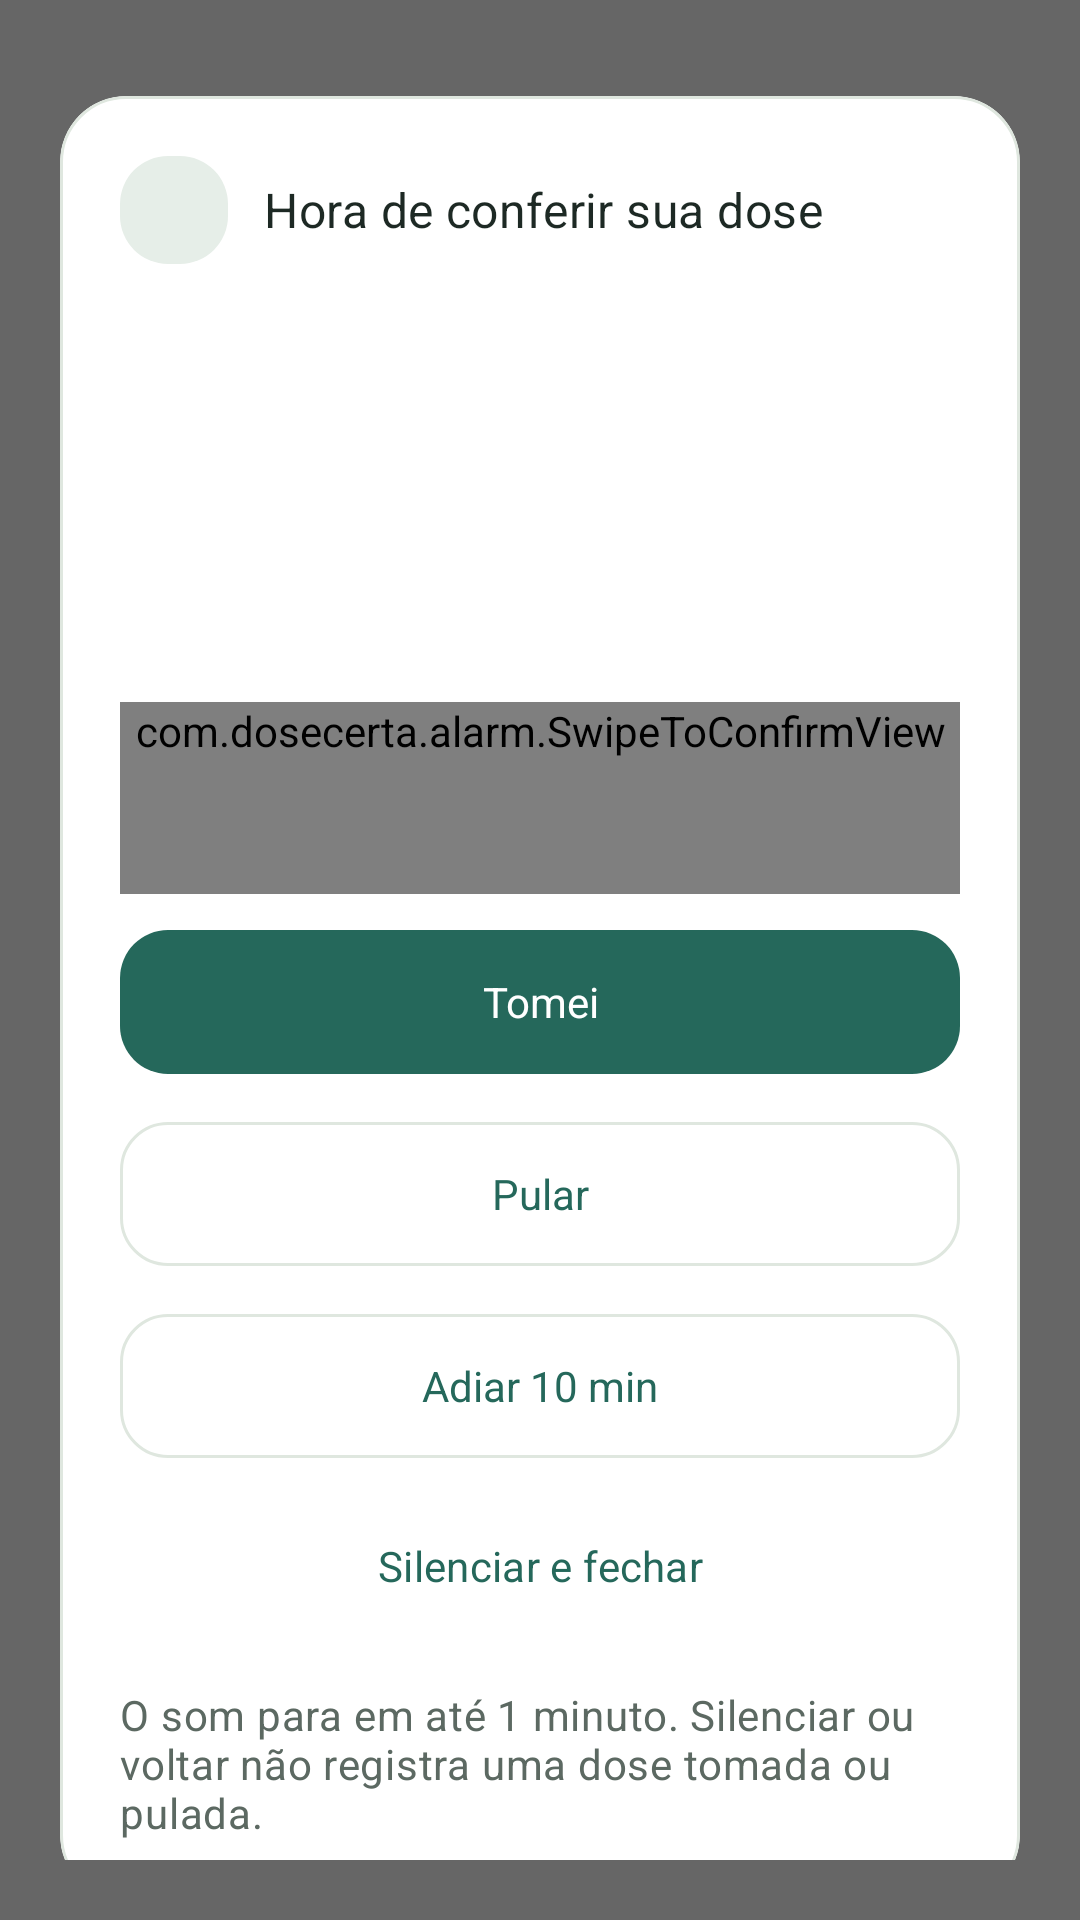

Produce the Android XML layout that renders to this screen, including the resource entries it uses.
<!-- AndroidManifest.xml: activity theme Theme.DoseCerta.Transparent -->
<!-- res/layout/activity_alarm.xml -->
<?xml version="1.0" encoding="utf-8"?>
<androidx.constraintlayout.widget.ConstraintLayout xmlns:android="http://schemas.android.com/apk/res/android" xmlns:app="http://schemas.android.com/apk/res-auto"
    android:layout_width="match_parent" android:layout_height="match_parent" android:background="#99000000" android:padding="@dimen/ui_page_padding">
    <androidx.core.widget.NestedScrollView android:id="@+id/alarm_scroll" android:layout_width="0dp" android:layout_height="0dp"
        android:fillViewport="true" android:clipToPadding="false" app:layout_constraintWidth_max="600dp" app:layout_constraintHeight_max="1000dp"
        app:layout_constraintStart_toStartOf="parent" app:layout_constraintEnd_toEndOf="parent" app:layout_constraintTop_toTopOf="parent" app:layout_constraintBottom_toBottomOf="parent">
        <LinearLayout android:layout_width="match_parent" android:layout_height="wrap_content" android:orientation="vertical" android:gravity="center_vertical" android:paddingVertical="12dp">
            <com.google.android.material.card.MaterialCardView android:layout_width="match_parent" android:layout_height="wrap_content"
                app:cardCornerRadius="22dp" app:cardBackgroundColor="?attr/colorSurface">
                <LinearLayout android:layout_width="match_parent" android:layout_height="wrap_content" android:orientation="vertical" android:padding="@dimen/ui_content_padding">
                    <LinearLayout android:layout_width="match_parent" android:layout_height="wrap_content" android:orientation="horizontal" android:gravity="center_vertical">
                        <ImageView android:layout_width="36dp" android:layout_height="36dp" android:padding="8dp" android:layout_marginEnd="12dp"
                            android:src="@drawable/ic_notifications" android:background="@drawable/ui_icon_container" app:tint="?attr/colorPrimary" android:importantForAccessibility="no" />
                        <TextView android:layout_width="0dp" android:layout_weight="1" android:layout_height="wrap_content" android:text="@string/reminder_private_title" android:textAppearance="@style/TextAppearance.DoseCerta.Title" />
                    </LinearLayout>
                    <TextView android:id="@+id/text_medication_name" android:layout_width="match_parent" android:layout_height="wrap_content" android:layout_marginTop="16dp"
                        android:textAppearance="@style/TextAppearance.DoseCerta.Headline" android:accessibilityLiveRegion="polite" />
                    <TextView android:id="@+id/text_dosage_info" android:layout_width="wrap_content" android:layout_height="wrap_content" android:layout_marginTop="12dp"
                        android:paddingHorizontal="14dp" android:paddingVertical="8dp" android:background="@drawable/ui_form_section_tonal" android:textColor="?attr/colorOnPrimaryContainer" android:textAppearance="@style/TextAppearance.DoseCerta.Title" />
                    <TextView android:id="@+id/text_scheduled_time" android:layout_width="match_parent" android:layout_height="wrap_content" android:layout_marginTop="8dp" android:textAppearance="@style/TextAppearance.DoseCerta.Body" />
                    <TextView android:id="@+id/text_action_error" android:layout_width="match_parent" android:layout_height="wrap_content" android:textColor="?attr/colorError" android:visibility="gone" android:accessibilityLiveRegion="assertive" android:layout_marginTop="12dp" />
                    <LinearLayout android:id="@+id/layout_identity_actions" android:layout_width="match_parent" android:layout_height="wrap_content" android:orientation="vertical">
                        <com.dosecerta.alarm.SwipeToConfirmView android:id="@+id/swipe_take" android:layout_width="match_parent" android:layout_height="wrap_content" android:minHeight="64dp" android:layout_marginTop="16dp" />
                        <com.google.android.material.button.MaterialButton android:id="@+id/button_take" android:layout_width="match_parent" android:layout_height="wrap_content" android:minHeight="56dp" android:text="@string/notification_action_take" android:layout_marginTop="8dp" />
                        <com.google.android.material.button.MaterialButton android:id="@+id/button_skip" style="@style/Widget.DoseCerta.Button.Outlined" android:layout_width="match_parent" android:layout_height="wrap_content" android:minHeight="56dp" android:text="@string/notification_action_skip" android:layout_marginTop="8dp" />
                    </LinearLayout>
                    <com.google.android.material.button.MaterialButton android:id="@+id/button_snooze" style="@style/Widget.DoseCerta.Button.Outlined" android:layout_width="match_parent" android:layout_height="wrap_content" android:minHeight="56dp" android:text="@string/reminder_snooze_ten" android:layout_marginTop="8dp" />
                    <com.google.android.material.button.MaterialButton android:id="@+id/button_silence" style="@style/Widget.Material3.Button.TextButton" android:layout_width="match_parent" android:layout_height="wrap_content" android:minHeight="56dp" android:text="@string/reminder_silence_close" android:layout_marginTop="4dp" />
                    <TextView android:layout_width="match_parent" android:layout_height="wrap_content" android:layout_marginTop="12dp" android:text="@string/reminder_sound_limit" android:textAppearance="@style/TextAppearance.DoseCerta.Body" />
                </LinearLayout>
            </com.google.android.material.card.MaterialCardView>
        </LinearLayout>
    </androidx.core.widget.NestedScrollView>
</androidx.constraintlayout.widget.ConstraintLayout>
<!-- resources referenced by this layout -->
<resources>
  <dimen name="ui_content_padding">20dp</dimen>
  <dimen name="ui_page_padding">20dp</dimen>
  <!-- drawable ui_icon_container (drawable) -->
  <?xml version="1.0" encoding="utf-8"?>
  <shape xmlns:android="http://schemas.android.com/apk/res/android"><solid android:color="?attr/colorSecondaryContainer" /><corners android:radius="16dp" /></shape>
  <string name="notification_action_skip">Pular</string>
  <string name="notification_action_take">Tomei</string>
  <string name="reminder_private_title">Hora de conferir sua dose</string>
  <string name="reminder_silence_close">Silenciar e fechar</string>
  <string name="reminder_snooze_ten">Adiar 10 min</string>
  <string name="reminder_sound_limit">O som para em até 1 minuto. Silenciar ou voltar não registra uma dose tomada ou pulada.</string>
  <style name="TextAppearance.DoseCerta.Body" parent="TextAppearance.Material3.BodyMedium">
          <item name="android:textColor">?attr/colorOnSurfaceVariant</item>
          <item name="android:textSize">14sp</item>
          <item name="android:lineSpacingExtra">3dp</item>
      </style>
  <style name="TextAppearance.DoseCerta.Title" parent="TextAppearance.Material3.TitleMedium">
          <item name="android:textSize">16sp</item>
          <item name="android:textColor">?attr/colorOnSurface</item>
          <item name="android:fontFamily">sans-serif-medium</item>
      </style>
  <dimen name="button_corner_radius">16dp</dimen>
  <style name="TextAppearance.DoseCerta.Action" parent="TextAppearance.Material3.LabelLarge">
          <item name="android:fontFamily">sans-serif-medium</item>
          <item name="android:textSize">14sp</item>
          <item name="android:letterSpacing">0</item>
      </style>
  <style name="Theme.DoseCerta" parent="Base.Theme.DoseCerta" />
  <color name="ui_primary">#25685B</color>
  <color name="ui_on_primary">#FFFFFF</color>
  <color name="ui_primary_container">#DCEEE5</color>
  <color name="ui_on_primary_container">#173E33</color>
  <color name="ui_secondary">#53685F</color>
  <color name="ui_secondary_container">#E6EEE8</color>
  <color name="ui_on_secondary_container">#263C33</color>
  <color name="ui_tertiary">#486580</color>
  <color name="ui_tertiary_container">#E0EBF5</color>
  <color name="ui_on_tertiary_container">#24405A</color>
  <color name="ui_error">#AD393A</color>
  <color name="ui_on_error">#FFFFFF</color>
  <color name="ui_error_container">#FBE3DF</color>
  <color name="ui_on_error_container">#742628</color>
  <color name="ui_background">#F6F8F5</color>
  <color name="ui_on_surface">#1D2924</color>
  <color name="ui_surface">#FFFFFF</color>
  <color name="ui_surface_variant">#E7EDE7</color>
  <color name="ui_on_surface_variant">#5C6962</color>
  <color name="ui_surface_container">#EDF2ED</color>
  <color name="ui_outline">#87958B</color>
  <color name="ui_outline_variant">#DFE7DF</color>
  <style name="ShapeAppearance.DoseCerta.SmallComponent" parent="ShapeAppearance.Material3.SmallComponent">
          <item name="cornerSize">16dp</item>
      </style>
  <style name="ShapeAppearance.DoseCerta.MediumComponent" parent="ShapeAppearance.Material3.MediumComponent">
          <item name="cornerSize">@dimen/card_corner_radius</item>
      </style>
  <style name="ShapeAppearance.DoseCerta.LargeComponent" parent="ShapeAppearance.Material3.LargeComponent">
          <item name="cornerSize">24dp</item>
      </style>
  <dimen name="card_corner_radius">22dp</dimen>
  <style name="TextAppearance.DoseCerta.Navigation" parent="TextAppearance.Material3.LabelMedium">
          <item name="android:textSize">12sp</item>
          <item name="android:fontFamily">sans-serif-medium</item>
      </style>
  <style name="Widget.DoseCerta.NavigationIndicator" parent="Widget.Material3.BottomNavigationView.ActiveIndicator">
          <item name="android:color">?attr/colorPrimaryContainer</item>
      </style>
</resources>
